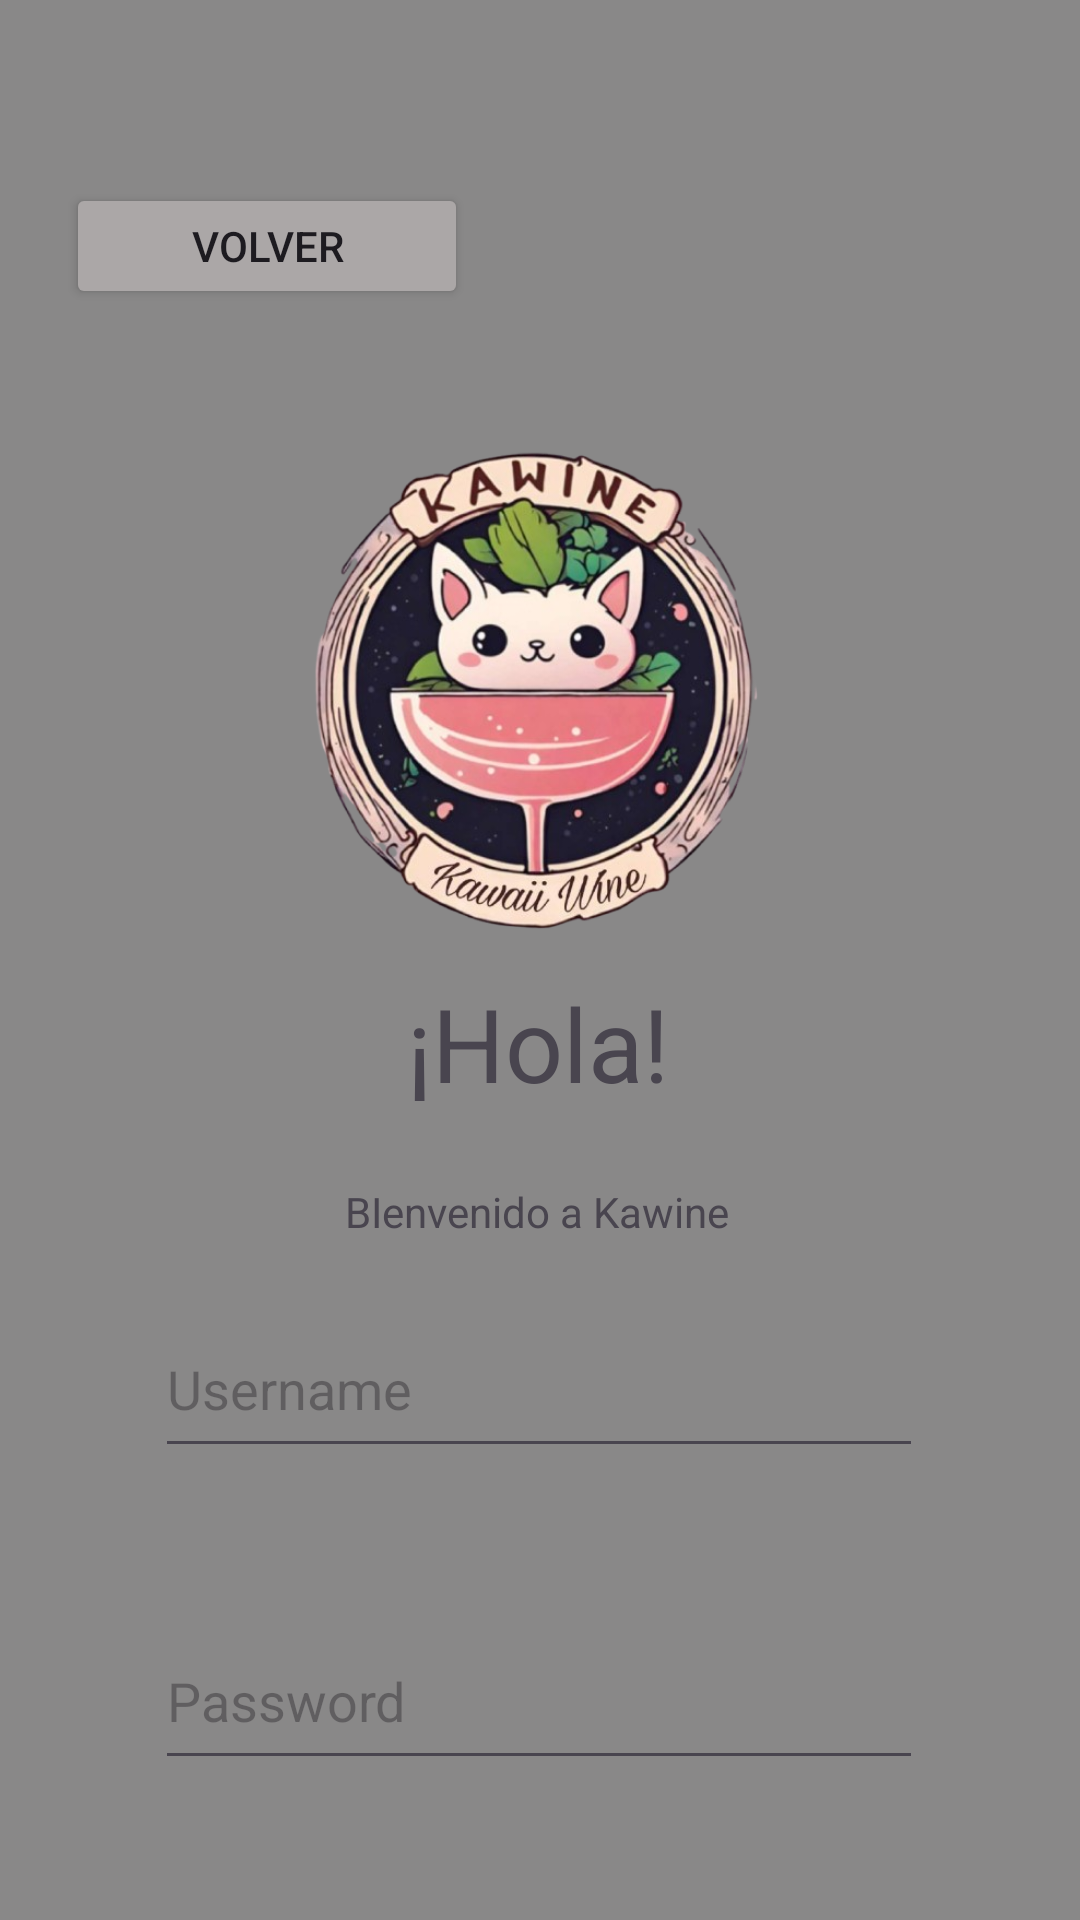

Layout XML and referenced resources for this Android screen:
<!-- AndroidManifest.xml: application theme Theme.Kawinev1 -->
<!-- res/layout/activity_login.xml -->
<?xml version="1.0" encoding="utf-8"?>
<androidx.constraintlayout.widget.ConstraintLayout xmlns:android="http://schemas.android.com/apk/res/android"
    xmlns:app="http://schemas.android.com/apk/res-auto"
    xmlns:tools="http://schemas.android.com/tools"
    android:id="@+id/main"
    android:layout_width="match_parent"
    android:layout_height="match_parent"
    android:backgroundTint="#898888"
    android:background="@drawable/background_gradient"
    tools:context=".Login">

    <Button
        android:id="@+id/btnRegistrar"
        android:layout_width="259dp"
        android:layout_height="65dp"
        android:layout_marginTop="36dp"
        android:backgroundTint="#898686"
        android:text="Crea una cuenta"
        app:layout_constraintEnd_toEndOf="parent"
        app:layout_constraintHorizontal_bias="0.486"
        app:layout_constraintStart_toStartOf="parent"
        app:layout_constraintTop_toBottomOf="@+id/btnLogin" />

    <TextView
        android:id="@+id/textView3"
        android:layout_width="wrap_content"
        android:layout_height="wrap_content"
        android:layout_marginTop="24dp"
        android:text="BIenvenido a Kawine"
        android:textSize="14sp"
        app:layout_constraintEnd_toEndOf="parent"
        app:layout_constraintHorizontal_bias="0.496"
        app:layout_constraintStart_toStartOf="parent"
        app:layout_constraintTop_toBottomOf="@+id/textView2" />

    <Button
        android:id="@+id/btnLogin"
        android:layout_width="255dp"
        android:layout_height="67dp"
        android:layout_marginTop="44dp"
        android:backgroundTint="#E99999"
        android:text="Iniciar Sesión"
        app:layout_constraintEnd_toEndOf="parent"
        app:layout_constraintHorizontal_bias="0.48"
        app:layout_constraintStart_toStartOf="parent"
        app:layout_constraintTop_toBottomOf="@+id/editPassword" />

    <EditText
        android:id="@+id/editPassword"
        android:layout_width="256dp"
        android:layout_height="56dp"
        android:layout_marginTop="48dp"
        android:ems="10"
        android:hint="Password"
        android:inputType="textPassword"
        app:layout_constraintEnd_toEndOf="parent"
        app:layout_constraintHorizontal_bias="0.496"
        app:layout_constraintStart_toStartOf="parent"
        app:layout_constraintTop_toBottomOf="@+id/editUser" />

    <TextView
        android:id="@+id/textView2"
        android:layout_width="wrap_content"
        android:layout_height="wrap_content"
        android:layout_marginTop="4dp"
        android:text="¡Hola!"
        android:textSize="34sp"
        app:layout_constraintEnd_toEndOf="parent"
        app:layout_constraintHorizontal_bias="0.498"
        app:layout_constraintStart_toStartOf="parent"
        app:layout_constraintTop_toBottomOf="@+id/logoKawine" />

    <Button
        android:id="@+id/btnVolver"
        android:layout_width="134dp"
        android:layout_height="42dp"
        android:layout_marginTop="48dp"
        android:backgroundTint="#ABA7A7"
        android:text="Volver"
        app:layout_constraintBottom_toTopOf="@+id/logoKawine"
        app:layout_constraintEnd_toEndOf="parent"
        app:layout_constraintHorizontal_bias="0.097"
        app:layout_constraintStart_toStartOf="parent"
        app:layout_constraintTop_toTopOf="parent"
        app:layout_constraintVertical_bias="0.26" />

    <ImageView
        android:id="@+id/logoKawine"
        android:layout_width="192dp"
        android:layout_height="181dp"
        android:layout_marginTop="140dp"
        app:layout_constraintEnd_toEndOf="parent"
        app:layout_constraintHorizontal_bias="0.493"
        app:layout_constraintStart_toStartOf="parent"
        app:layout_constraintTop_toTopOf="parent"
        app:srcCompat="@drawable/kawinelogo" />

    <EditText
        android:id="@+id/editUser"
        android:layout_width="256dp"
        android:layout_height="56dp"
        android:layout_marginTop="20dp"
        android:ems="10"
        android:hint="Username"
        android:inputType="text"
        app:layout_constraintEnd_toEndOf="parent"
        app:layout_constraintHorizontal_bias="0.496"
        app:layout_constraintStart_toStartOf="parent"
        app:layout_constraintTop_toBottomOf="@+id/textView3" />

</androidx.constraintlayout.widget.ConstraintLayout>
<!-- resources referenced by this layout -->
<resources>
  <!-- drawable background_gradient (drawable) -->
  <?xml version="1.0" encoding="utf-8"?>
  <selector xmlns:android="http://schemas.android.com/apk/res/android">
      <item>
          <shape>
              <gradient
                  android:startColor="#d4d1d3"
                  android:centerColor="#ffff"
                  android:endColor="#d4d1d3"
                  android:angle="20" />
              <corners
                  android:radius="0dp" />
          </shape>
      </item>
  </selector>
  <!-- drawable kawinelogo: png bitmap (drawable, 321710 bytes) -->
  <style name="Theme.Kawinev1" parent="Base.Theme.Kawinev1" />
  <style name="Base.Theme.Kawinev1" parent="Theme.Material3.DayNight.NoActionBar">
          
          
      </style>
</resources>
